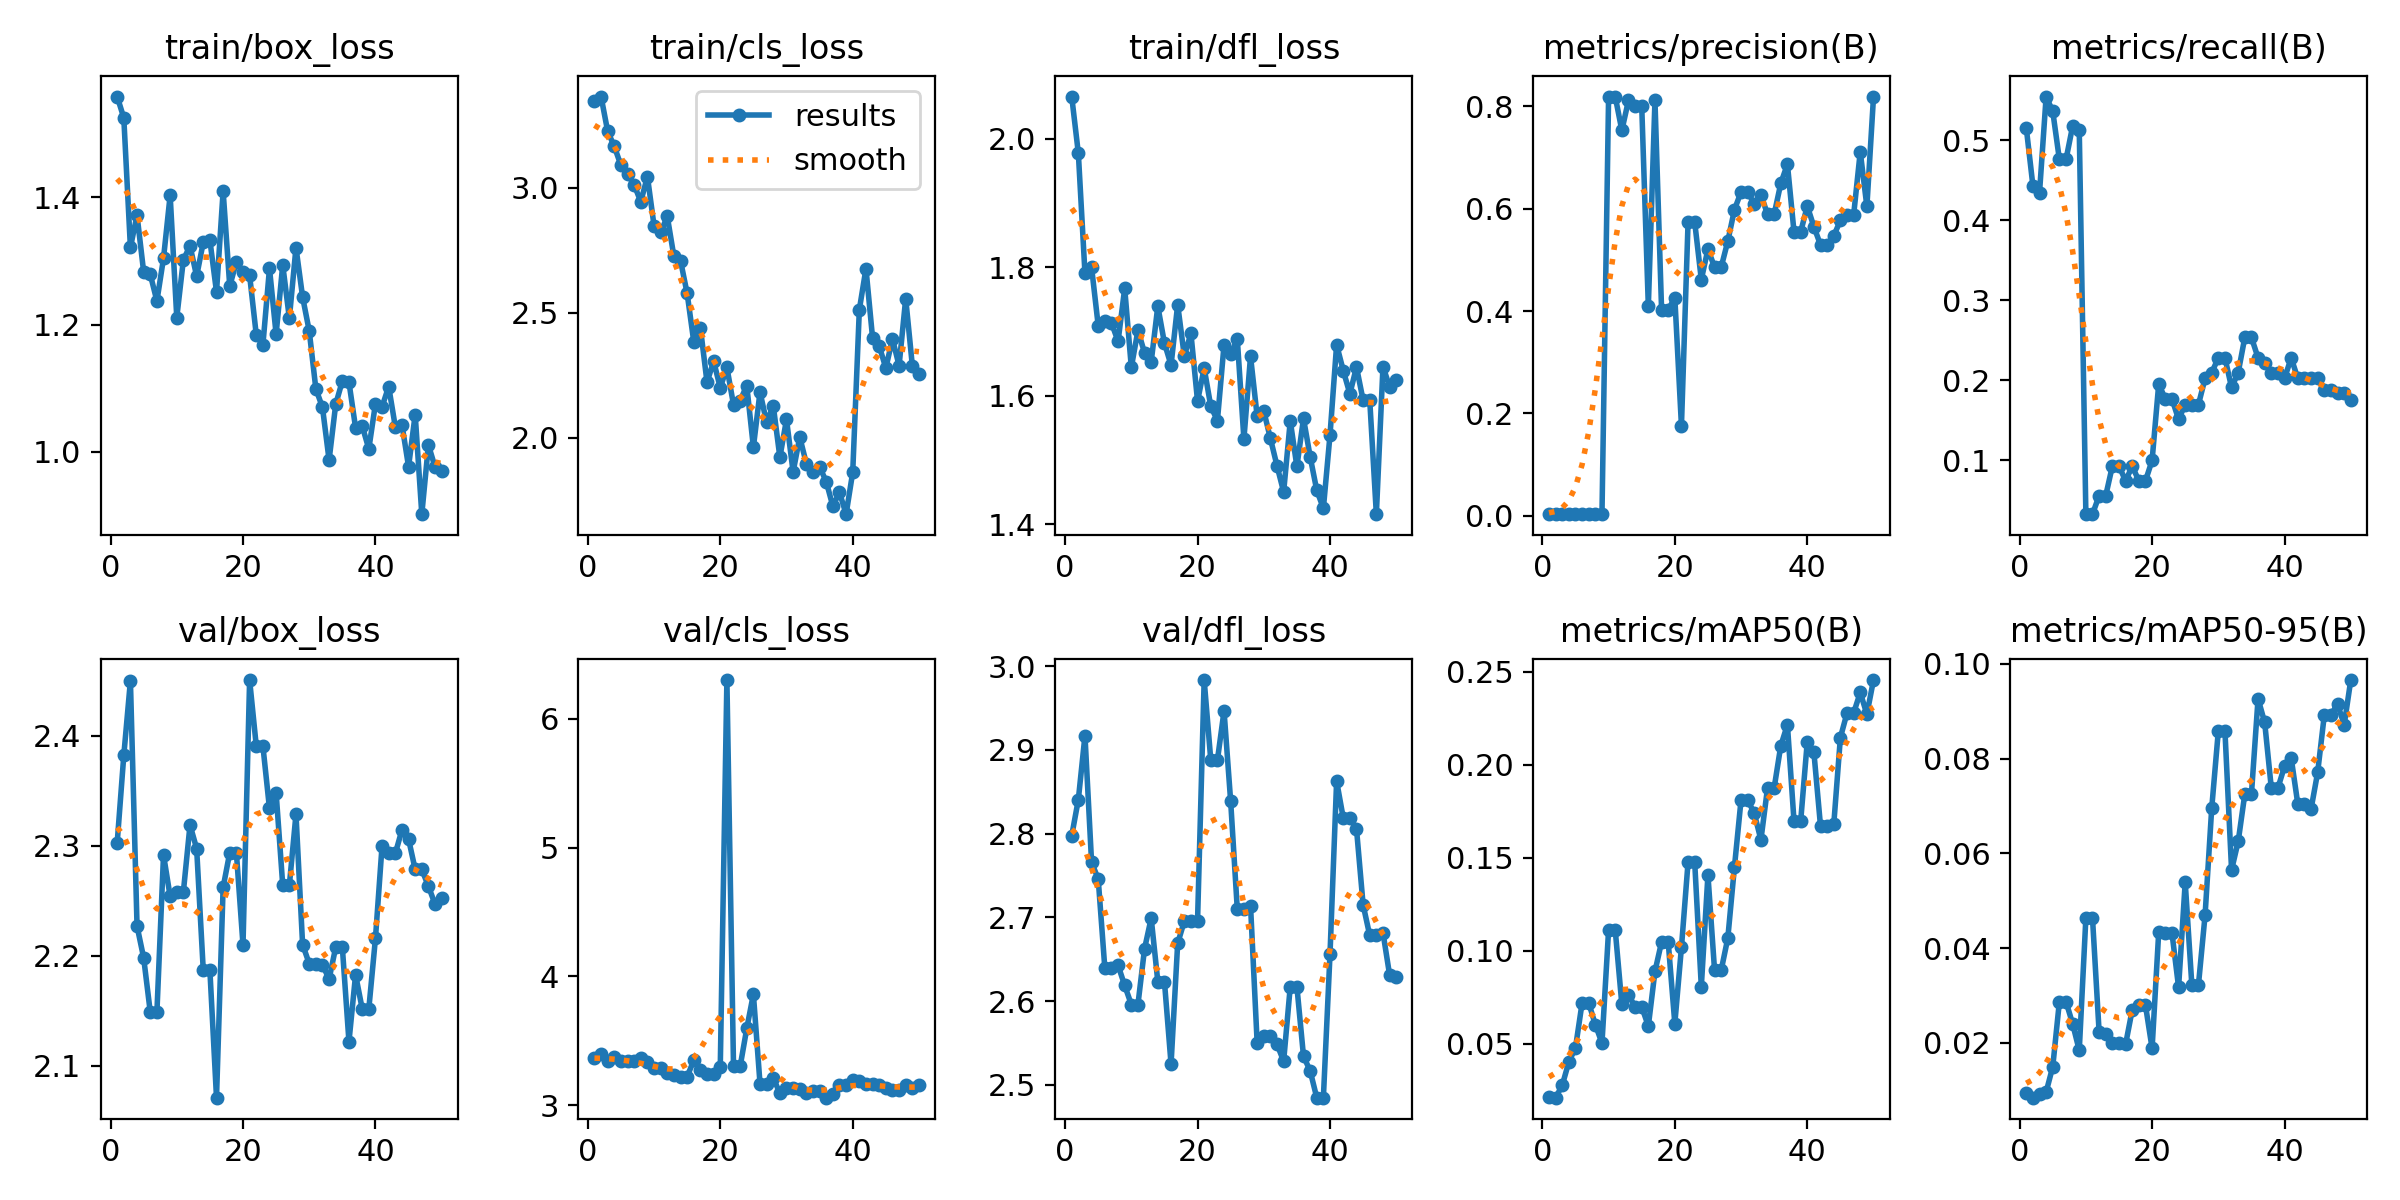

Values plotted in this chart, from the file beside it:
epoch, time, train/box_loss, train/cls_loss, train/dfl_loss, metrics/precision(B), metrics/recall(B), metrics/mAP50(B), metrics/mAP50-95(B), val/box_loss, val/cls_loss, val/dfl_loss, lr/pg0, lr/pg1, lr/pg2
1, 5.188, 1.558, 3.349, 2.066, 0.00387, 0.5157, 0.0214, 0.00937, 2.302, 3.363, 2.798, 0.0011, 0.0011, 0.0011
2, 9.01, 1.525, 3.365, 1.978, 0.0032, 0.4434, 0.02111, 0.00844, 2.382, 3.395, 2.841, 0.002254, 0.002254, 0.002254
3, 12.8, 1.321, 3.225, 1.791, 0.00325, 0.4345, 0.02772, 0.00916, 2.45, 3.346, 2.917, 0.003361, 0.003361, 0.003361
4, 16.31, 1.372, 3.165, 1.8, 0.00383, 0.5548, 0.04039, 0.00963, 2.227, 3.373, 2.766, 0.004421, 0.004421, 0.004421
5, 19.81, 1.283, 3.09, 1.709, 0.00362, 0.5363, 0.04796, 0.01499, 2.198, 3.346, 2.746, 0.005433, 0.005433, 0.005433
6, 24.46, 1.279, 3.055, 1.716, 0.00331, 0.4761, 0.07206, 0.02871, 2.149, 3.342, 2.639, 0.006397, 0.006397, 0.006397
7, 28.31, 1.237, 3.011, 1.713, 0.00331, 0.4761, 0.07206, 0.02871, 2.149, 3.342, 2.639, 0.007314, 0.007314, 0.007314
8, 31.95, 1.304, 2.944, 1.685, 0.00353, 0.5178, 0.06031, 0.02404, 2.292, 3.366, 2.643, 0.008183, 0.008183, 0.008183
9, 35.51, 1.403, 3.045, 1.767, 0.0037, 0.5132, 0.05046, 0.01842, 2.254, 3.332, 2.619, 0.008416, 0.008416, 0.008416
10, 39.07, 1.211, 2.848, 1.644, 0.8194, 0.0324, 0.1113, 0.04636, 2.258, 3.288, 2.596, 0.008218, 0.008218, 0.008218
11, 42.58, 1.302, 2.822, 1.702, 0.8194, 0.0324, 0.1113, 0.04636, 2.258, 3.288, 2.596, 0.00802, 0.00802, 0.00802
12, 45.92, 1.324, 2.885, 1.667, 0.7533, 0.05556, 0.07127, 0.02231, 2.319, 3.251, 2.663, 0.007822, 0.007822, 0.007822
13, 49.39, 1.276, 2.725, 1.653, 0.8118, 0.05556, 0.07643, 0.02194, 2.297, 3.234, 2.699, 0.007624, 0.007624, 0.007624
14, 53.13, 1.329, 2.708, 1.739, 0.8017, 0.09259, 0.06999, 0.02004, 2.187, 3.222, 2.623, 0.007426, 0.007426, 0.007426
15, 56.33, 1.333, 2.577, 1.682, 0.8017, 0.09259, 0.06999, 0.02004, 2.187, 3.222, 2.623, 0.007228, 0.007228, 0.007228
16, 59.94, 1.251, 2.384, 1.648, 0.4095, 0.07407, 0.05958, 0.01972, 2.071, 3.347, 2.525, 0.00703, 0.00703, 0.00703
17, 63.14, 1.41, 2.44, 1.742, 0.8118, 0.09259, 0.08898, 0.02699, 2.262, 3.276, 2.669, 0.006832, 0.006832, 0.006832
18, 66.88, 1.26, 2.222, 1.662, 0.4028, 0.07407, 0.1048, 0.02794, 2.294, 3.242, 2.695, 0.006634, 0.006634, 0.006634
19, 70.4, 1.299, 2.306, 1.697, 0.4028, 0.07407, 0.1048, 0.02794, 2.294, 3.242, 2.695, 0.006436, 0.006436, 0.006436
20, 74.4, 1.282, 2.2, 1.592, 0.4262, 0.09972, 0.06095, 0.01886, 2.21, 3.298, 2.696, 0.006238, 0.006238, 0.006238
21, 78.17, 1.277, 2.282, 1.643, 0.176, 0.1952, 0.1019, 0.04341, 2.451, 6.3, 2.984, 0.00604, 0.00604, 0.00604
22, 82.06, 1.184, 2.132, 1.583, 0.5742, 0.1766, 0.1477, 0.04322, 2.391, 3.3, 2.888, 0.005842, 0.005842, 0.005842
23, 85.9, 1.168, 2.149, 1.561, 0.5742, 0.1766, 0.1477, 0.04322, 2.391, 3.3, 2.888, 0.005644, 0.005644, 0.005644
24, 89.64, 1.288, 2.209, 1.679, 0.4618, 0.151, 0.08079, 0.03175, 2.334, 3.595, 2.947, 0.005446, 0.005446, 0.005446
25, 92.98, 1.185, 1.962, 1.665, 0.521, 0.1695, 0.1408, 0.05391, 2.348, 3.861, 2.839, 0.005248, 0.005248, 0.005248
26, 96.45, 1.294, 2.183, 1.689, 0.486, 0.1695, 0.0896, 0.03227, 2.264, 3.167, 2.71, 0.00505, 0.00505, 0.00505
27, 100.2, 1.21, 2.061, 1.533, 0.486, 0.1695, 0.0896, 0.03227, 2.264, 3.167, 2.71, 0.004852, 0.004852, 0.004852
28, 103.2, 1.321, 2.128, 1.661, 0.5367, 0.2023, 0.1068, 0.04697, 2.329, 3.213, 2.714, 0.004654, 0.004654, 0.004654
29, 107, 1.243, 1.922, 1.568, 0.5981, 0.2094, 0.145, 0.06951, 2.21, 3.092, 2.55, 0.004456, 0.004456, 0.004456
30, 110.2, 1.19, 2.073, 1.576, 0.633, 0.2279, 0.1812, 0.08585, 2.193, 3.132, 2.558, 0.004258, 0.004258, 0.004258
31, 113.6, 1.099, 1.863, 1.533, 0.633, 0.2279, 0.1812, 0.08585, 2.193, 3.132, 2.558, 0.00406, 0.00406, 0.00406
32, 117.2, 1.07, 2.003, 1.491, 0.6095, 0.1909, 0.1739, 0.05652, 2.192, 3.123, 2.548, 0.003862, 0.003862, 0.003862
33, 120.6, 0.9873, 1.896, 1.45, 0.6274, 0.2094, 0.1597, 0.06254, 2.179, 3.096, 2.528, 0.003664, 0.003664, 0.003664
34, 124.3, 1.075, 1.864, 1.561, 0.5893, 0.2536, 0.1876, 0.07253, 2.208, 3.111, 2.617, 0.003466, 0.003466, 0.003466
35, 128.3, 1.111, 1.884, 1.49, 0.5893, 0.2536, 0.1876, 0.07253, 2.208, 3.111, 2.617, 0.003268, 0.003268, 0.003268
36, 131.6, 1.11, 1.825, 1.565, 0.6497, 0.2279, 0.2102, 0.09267, 2.122, 3.058, 2.534, 0.00307, 0.00307, 0.00307
37, 135.6, 1.038, 1.726, 1.505, 0.6873, 0.2214, 0.2215, 0.08765, 2.183, 3.084, 2.517, 0.002872, 0.002872, 0.002872
38, 139.4, 1.041, 1.782, 1.453, 0.5546, 0.2094, 0.1696, 0.07382, 2.152, 3.156, 2.485, 0.002674, 0.002674, 0.002674
39, 143.1, 1.005, 1.694, 1.425, 0.5546, 0.2094, 0.1696, 0.07382, 2.152, 3.156, 2.485, 0.002476, 0.002476, 0.002476
40, 146.9, 1.076, 1.862, 1.539, 0.6054, 0.2023, 0.2124, 0.07842, 2.216, 3.198, 2.656, 0.002278, 0.002278, 0.002278
41, 150.1, 1.071, 2.513, 1.679, 0.5649, 0.2279, 0.2067, 0.08019, 2.3, 3.187, 2.863, 0.00208, 0.00208, 0.00208
42, 153.5, 1.103, 2.677, 1.639, 0.5295, 0.2023, 0.167, 0.07046, 2.293, 3.164, 2.819, 0.001882, 0.001882, 0.001882
43, 156.6, 1.039, 2.398, 1.603, 0.5295, 0.2023, 0.167, 0.07046, 2.293, 3.164, 2.819, 0.001684, 0.001684, 0.001684
44, 160.1, 1.043, 2.366, 1.645, 0.547, 0.2023, 0.168, 0.06936, 2.314, 3.157, 2.806, 0.001486, 0.001486, 0.001486
45, 163.8, 0.9769, 2.279, 1.593, 0.5775, 0.2023, 0.2146, 0.07711, 2.306, 3.133, 2.715, 0.001288, 0.001288, 0.001288
46, 167.1, 1.059, 2.395, 1.593, 0.5878, 0.1872, 0.2278, 0.08918, 2.278, 3.115, 2.678, 0.00109, 0.00109, 0.00109
47, 170.5, 0.9023, 2.289, 1.415, 0.5878, 0.1872, 0.2278, 0.08918, 2.278, 3.115, 2.678, 0.000892, 0.000892, 0.000892
48, 173.9, 1.011, 2.556, 1.645, 0.7115, 0.1838, 0.2389, 0.09163, 2.263, 3.153, 2.682, 0.000694, 0.000694, 0.000694
49, 177.5, 0.9764, 2.289, 1.614, 0.6046, 0.1838, 0.2272, 0.08711, 2.247, 3.131, 2.631, 0.000496, 0.000496, 0.000496
50, 180.7, 0.9698, 2.254, 1.625, 0.8186, 0.1748, 0.2456, 0.09661, 2.252, 3.159, 2.629, 0.000298, 0.000298, 0.000298
